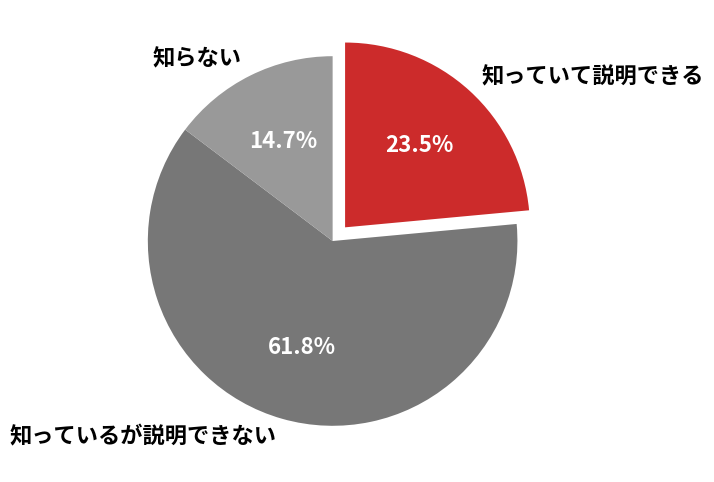

Here is the Python script that generated this plot: (Note: this script raises an exception after producing the figure.)
import matplotlib.pyplot as plt

plt.rcParams['font.size'] = 16
plt.rcParams['font.family'] = 'sans-serif'
plt.rcParams['font.sans-serif'] = ['Hiragino Maru Gothic Pro', 'Yu Gothic', 'Meirio', 'Takao', 'IPAexGothic', 'IPAPGothic', 'VL PGothic', 'Noto Sans CJK JP']

fig = plt.figure(figsize=(8, 6))

ratios = [8, 21, 5]
labels = ['知っていて説明できる', '知っているが説明できない', '知らない']
explode = [0.1, 0, 0]
colors = ['#cc2b2b', '#777', '#999']

_, _, autotexts = plt.pie(
    ratios,
    autopct='%1.1f%%',
    startangle=90,
    labels=labels,
    explode=explode,
    colors=colors,
    textprops={'weight': "bold"},
    counterclock=False,
)

for text in autotexts:
    text.set_color('white')

plt.savefig('../assets/images/fiber-pie.png')
